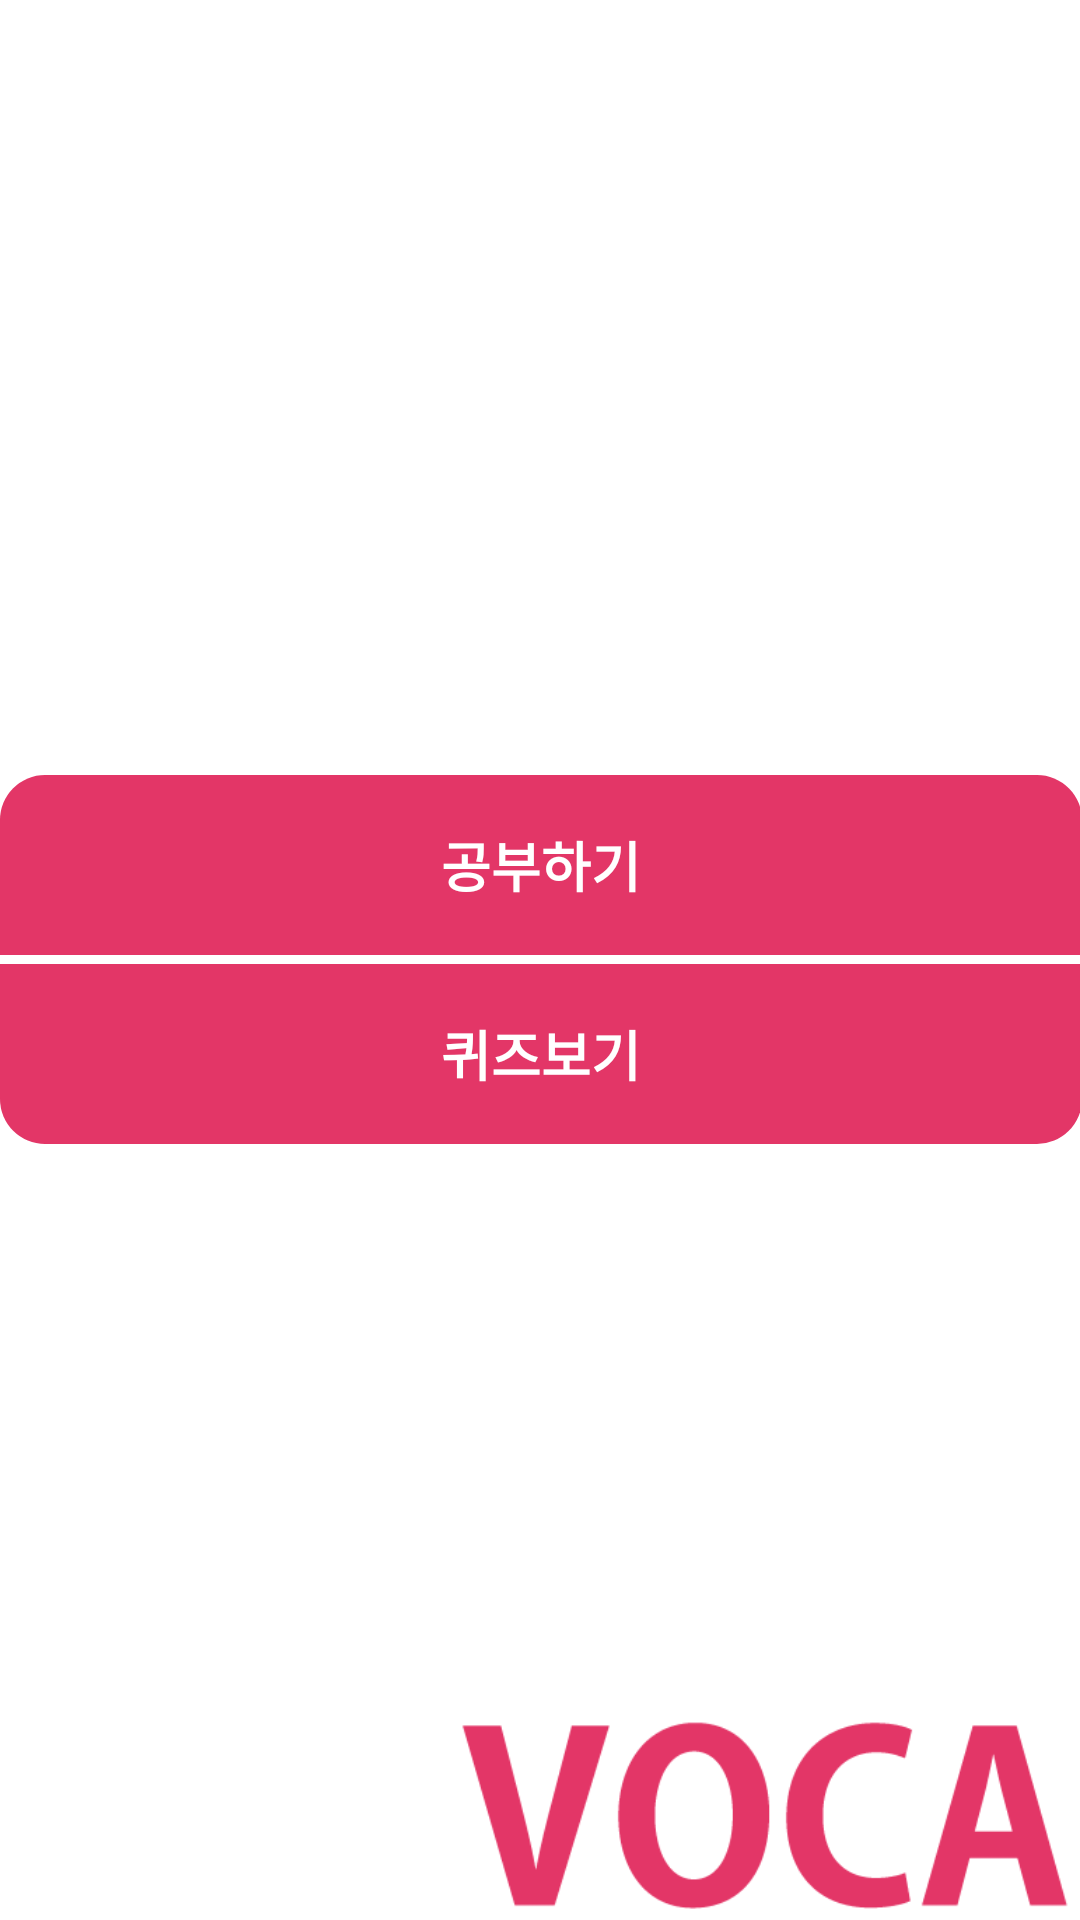

Produce the Android XML layout that renders to this screen, including the resource entries it uses.
<!-- AndroidManifest.xml: application theme Voca -->
<!-- res/layout/activity_main.xml -->
<FrameLayout xmlns:android="http://schemas.android.com/apk/res/android"
    xmlns:tools="http://schemas.android.com/tools"
    android:layout_width="match_parent"
    android:layout_height="match_parent"
    android:background="#fff"
    android:paddingBottom="@dimen/activity_vertical_margin"
    android:paddingLeft="@dimen/activity_horizontal_margin"
    android:paddingRight="@dimen/activity_horizontal_margin"
    android:paddingTop="@dimen/activity_vertical_margin"
    tools:context=".MainActivity" >

    <RelativeLayout
        android:layout_width="match_parent"
        android:layout_height="match_parent"
        android:gravity="center" >

        <Button
            android:id="@+id/studyButton"
            android:layout_width="match_parent"
            android:layout_height="60dp"
            android:background="@drawable/top_rounded_white_bt"
            android:text="@string/study"
            android:textColor="#fff"
            android:textStyle="bold" />

        <Button
            android:id="@+id/quizButton"
            android:layout_width="match_parent"
            android:layout_height="60dp"
            android:layout_below="@id/studyButton"
            android:layout_marginTop="3dp"
            android:background="@drawable/bottom_rounded_white_bt"
            android:text="@string/quiz"
            android:textColor="#fff"
            android:textStyle="bold" />
    </RelativeLayout>

    <ImageView
        android:layout_width="210dp"
        android:layout_height="70dp"
        android:layout_gravity="bottom|right"
        android:background="@drawable/voca_text"
        android:contentDescription="@string/app_name" />

</FrameLayout>
<!-- resources referenced by this layout -->
<resources>
  <!-- drawable bottom_rounded_white_bt (drawable) -->
  <?xml version="1.0" encoding="utf-8"?>
  <selector xmlns:android="http://schemas.android.com/apk/res/android">
      <item android:state_focused="false" android:state_pressed="true"
          android:drawable="@drawable/bottom_rounded_white_clicked"/>
      <item android:drawable="@drawable/bottom_rounded_white_unclicked"/>
  </selector>
  <!-- drawable top_rounded_white_bt (drawable) -->
  <?xml version="1.0" encoding="utf-8"?>
  <selector xmlns:android="http://schemas.android.com/apk/res/android">
      <item android:state_focused="false" android:state_pressed="true"
          android:drawable="@drawable/top_rounded_white_clicked"/>
      <item android:drawable="@drawable/top_rounded_white_unclicked"/>
  </selector>
  <string name="app_name">명품 VOCA</string>
  <string name="quiz">퀴즈보기</string>
  <string name="study">공부하기</string>
  <!-- drawable bottom_rounded_white_clicked (drawable) -->
  <?xml version="1.0" encoding="utf-8"?>
  <shape xmlns:android="http://schemas.android.com/apk/res/android" >
  
      <corners
          android:bottomLeftRadius="15dp"
          android:bottomRightRadius="15dp"
          android:topLeftRadius="0dp"
          android:topRightRadius="0dp" />
  
      <solid android:color="#44e33667" />
  
  </shape>
  <!-- drawable bottom_rounded_white_unclicked (drawable) -->
  <?xml version="1.0" encoding="utf-8"?>
  <shape xmlns:android="http://schemas.android.com/apk/res/android" >
  
      <corners
          android:bottomLeftRadius="15dp"
          android:bottomRightRadius="15dp"
          android:topLeftRadius="0dp"
          android:topRightRadius="0dp" />
  
      <solid android:color="#e33667" />
  
  </shape>
  <!-- drawable top_rounded_white_clicked (drawable) -->
  <?xml version="1.0" encoding="utf-8"?>
  <shape xmlns:android="http://schemas.android.com/apk/res/android" >
  
      <corners
          android:bottomLeftRadius="0dp"
          android:bottomRightRadius="0dp"
          android:topLeftRadius="15dp"
          android:topRightRadius="15dp" />
  
      <solid android:color="#44e33667" />
  
  </shape>
  <!-- drawable top_rounded_white_unclicked (drawable) -->
  <?xml version="1.0" encoding="utf-8"?>
  <shape xmlns:android="http://schemas.android.com/apk/res/android" >
  
      <corners
          android:bottomLeftRadius="0dp"
          android:bottomRightRadius="0dp"
          android:topLeftRadius="15dp"
          android:topRightRadius="15dp" />
  
      <solid android:color="#e33667" />
  
  </shape>
  <style name="CheckBoxVoca" parent="android:Widget.CompoundButton.CheckBox">
        <item name="android:button">@drawable/btn_check_holo_light</item>
    </style>
  <style name="ButtonVoca" parent="android:Widget.Button">
  	  <item name="android:background">@drawable/btn_default_holo_light</item>
  	  <item name="android:minHeight">48dip</item>
  	  <item name="android:minWidth">64dip</item>
  	  <item name="android:textColor">#000000</item>
    </style>
  <style name="ImageButtonVoca" parent="android:Widget.ImageButton">
  	  <item name="android:background">@drawable/btn_default_holo_light</item>
    </style>
  <style name="ProgressBarVoca" parent="android:Widget.ProgressBar.Horizontal">
        <item name="android:progressDrawable">@drawable/progress_horizontal_holo_light</item>
        <item name="android:indeterminateDrawable">@drawable/progress_indeterminate_horizontal_holo_light</item>
        <item name="android:minHeight">16dip</item>
        <item name="android:maxHeight">16dip</item>
    </style>
  <style name="ListViewVoca" parent="android:Widget.ListView">
        <item name="android:listSelector">@drawable/list_selector_holo_light</item>
    </style>
  <style name="ListViewVoca.White" parent="android:Widget.ListView.White">
        <item name="android:listSelector">@drawable/list_selector_holo_light</item>
    </style>
  <style name="SpinnerItemVoca" parent="android:TextAppearance.Widget.TextView.SpinnerItem">
        <item name="android:textColor">#000000</item>
    </style>
</resources>
